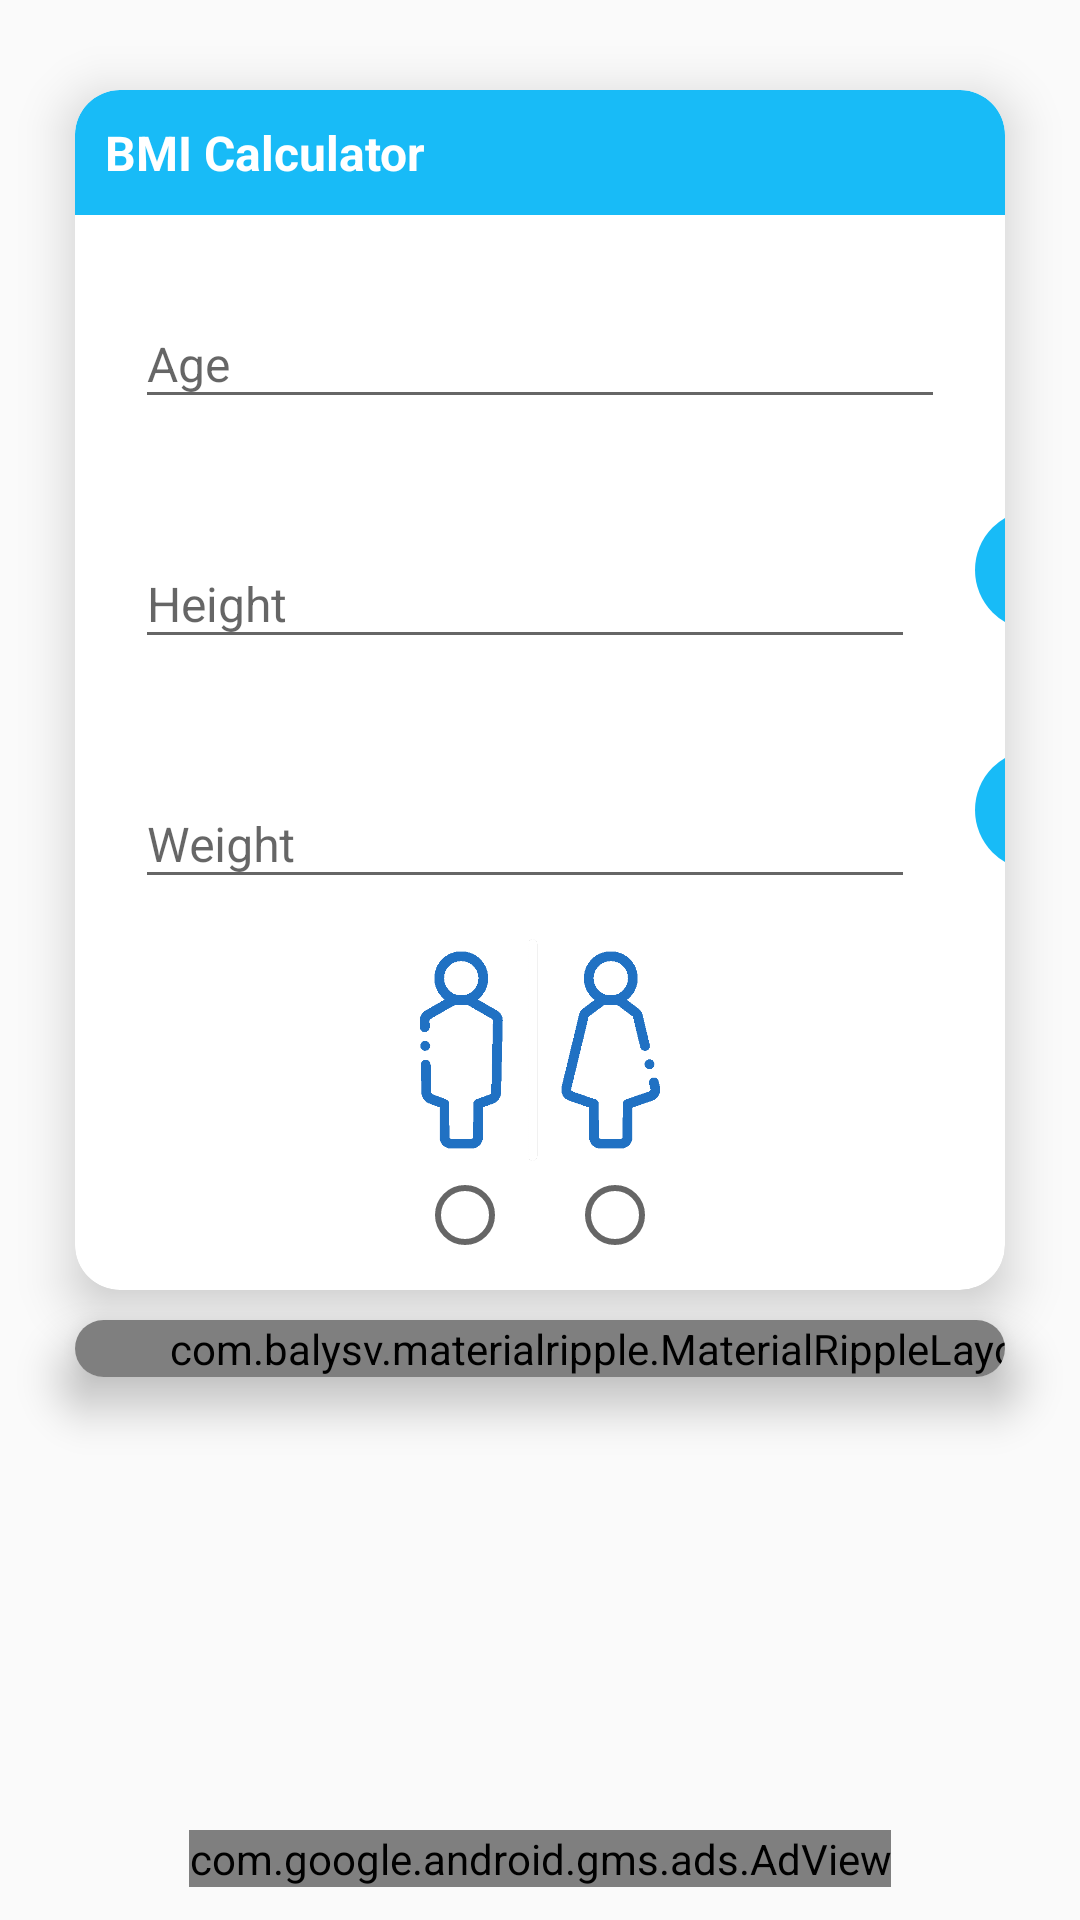

Write the Android layout XML for this screen, with the resource values it uses.
<!-- AndroidManifest.xml: application theme AppTheme -->
<!-- res/layout/fragment_b_m_i.xml -->
<?xml version="1.0" encoding="utf-8"?>
<androidx.constraintlayout.widget.ConstraintLayout xmlns:android="http://schemas.android.com/apk/res/android"
    xmlns:app="http://schemas.android.com/apk/res-auto"
    xmlns:tools="http://schemas.android.com/tools"
    android:layout_width="match_parent"
    android:layout_height="match_parent"
    tools:context=".BMI">


    <androidx.cardview.widget.CardView
        android:id="@+id/cardView"
        android:layout_width="match_parent"
        android:layout_height="400dp"
        android:layout_marginStart="25dp"
        android:layout_marginLeft="25dp"
        android:layout_marginTop="30dp"
        android:layout_marginEnd="25dp"
        android:layout_marginRight="25dp"
        app:cardElevation="10dp"
        app:cardCornerRadius="15dp"
        app:layout_constraintEnd_toEndOf="parent"
        app:layout_constraintHorizontal_bias="0.0"
        app:layout_constraintStart_toStartOf="parent"
        app:layout_constraintTop_toTopOf="parent"
        tools:ignore="MissingConstraints">

        <TextView
            android:layout_width="match_parent"
            android:layout_height="wrap_content"
            android:background="@drawable/background_shape"
            android:padding="10dp"
            android:text="@string/app_name"
            android:textColor="@android:color/white"
            android:textSize="16sp"
            android:textStyle="bold" />

        <com.google.android.material.textfield.TextInputLayout
            android:layout_width="match_parent"
            android:layout_height="wrap_content"
            android:layout_marginLeft="20dp"
            android:layout_marginTop="60dp"
            android:layout_marginRight="20dp">

            <EditText
                android:id="@+id/age"
                android:layout_width="match_parent"
                android:layout_height="wrap_content"
                android:hint="Age"
                android:inputType="number"
                android:maxLength="3"
                android:textSize="16sp" />
        </com.google.android.material.textfield.TextInputLayout>

        <LinearLayout
            android:layout_width="match_parent"
            android:layout_height="wrap_content"
            android:orientation="horizontal"
            android:layout_marginTop="140dp">
            <com.google.android.material.textfield.TextInputLayout
                android:layout_width="260dp"
                android:layout_height="wrap_content"
                android:layout_marginLeft="20dp">

                <EditText
                    android:id="@+id/height"
                    android:layout_width="match_parent"
                    android:layout_height="wrap_content"
                    android:hint="Height"
                    android:inputType="numberDecimal"
                    android:maxLength="4"
                    android:textSize="16sp" />
            </com.google.android.material.textfield.TextInputLayout>

            <Spinner
                android:id="@+id/sp_height"
                style="@style/SpinnerTheme"
                android:layout_width="40dp"
                android:layout_height="40dp"
                android:background="@drawable/spinner_shape"
                android:layout_marginLeft="20dp"
                android:textAlignment="center"
                android:gravity="center_horizontal" />

        </LinearLayout>

        <LinearLayout
            android:layout_width="match_parent"
            android:layout_height="wrap_content"
            android:orientation="horizontal"
            android:layout_marginTop="220dp">
            <com.google.android.material.textfield.TextInputLayout
                android:layout_width="260dp"
                android:layout_height="wrap_content"
                android:layout_marginLeft="20dp">

                <EditText
                    android:id="@+id/weight"
                    android:layout_width="match_parent"
                    android:layout_height="wrap_content"
                    android:hint="Weight"
                    android:inputType="numberDecimal"
                    android:maxLength="4"
                    android:textSize="16sp" />
            </com.google.android.material.textfield.TextInputLayout>

            <Spinner
                android:id="@+id/sp_weight"
                style="@style/SpinnerTheme"
                android:layout_width="40dp"
                android:layout_height="40dp"
                android:background="@drawable/spinner_shape"
                android:layout_marginLeft="20dp"
                android:textAlignment="center"
                android:gravity="center_horizontal" />

        </LinearLayout>

        <ImageView
            android:layout_width="80dp"
            android:layout_height="80dp"
            android:layout_gravity="center"
            android:layout_marginTop="120dp"
            android:src="@drawable/gander" />

        <RadioGroup
            android:id="@+id/gander"
            android:layout_width="wrap_content"
            android:layout_height="wrap_content"
            android:layout_gravity="center"
            android:layout_marginTop="175dp"
            android:orientation="horizontal">

            <RadioButton
                android:id="@+id/male"
                android:layout_width="wrap_content"
                android:layout_height="wrap_content"
                android:layout_marginRight="18dp" />

            <RadioButton
                android:id="@+id/female"
                android:layout_width="wrap_content"
                android:layout_height="wrap_content" />

        </RadioGroup>

    </androidx.cardview.widget.CardView>

    <androidx.cardview.widget.CardView
        android:id="@+id/cardView2"
        android:layout_width="match_parent"
        android:layout_height="wrap_content"
        android:layout_marginStart="25dp"
        android:layout_marginLeft="25dp"
        android:layout_marginTop="10dp"
        android:layout_marginEnd="25dp"
        android:layout_marginRight="25dp"
        app:cardCornerRadius="15dp"
        app:cardElevation="10dp"
        app:layout_constraintEnd_toEndOf="parent"
        app:layout_constraintStart_toStartOf="parent"
        app:layout_constraintTop_toBottomOf="@+id/cardView"
        tools:ignore="MissingConstraints">


        <com.balysv.materialripple.MaterialRippleLayout
            style="@style/RippleStyle"
            android:layout_width="358dp"
            android:layout_height="match_parent">

            <Button
                android:id="@+id/calculate"
                android:layout_width="match_parent"
                android:layout_height="wrap_content"
                android:background="@drawable/button_shape"
                android:text="Calculate"
                android:textColor="@android:color/white"
                android:textStyle="bold" />


        </com.balysv.materialripple.MaterialRippleLayout>

    </androidx.cardview.widget.CardView>

    <androidx.cardview.widget.CardView
        android:id="@+id/details"
        android:layout_width="match_parent"
        android:layout_height="130dp"
        android:layout_marginStart="25dp"
        android:layout_marginLeft="25dp"
        android:layout_marginTop="10dp"
        android:layout_marginEnd="25dp"
        android:layout_marginRight="25dp"
        android:visibility="invisible"
        app:cardCornerRadius="15dp"
        app:cardElevation="10dp"
        app:layout_constraintEnd_toEndOf="parent"
        app:layout_constraintStart_toStartOf="parent"
        app:layout_constraintTop_toBottomOf="@+id/cardView2"
        tools:ignore="MissingConstraints">

        <TextView
            android:layout_width="match_parent"
            android:layout_height="wrap_content"
            android:background="@drawable/background_shape"
            android:padding="10dp"
            android:text="Result"
            android:textColor="@android:color/white"
            android:textSize="16sp"
            android:textStyle="bold" />

        <LinearLayout
            android:layout_width="match_parent"
            android:layout_height="wrap_content"
            android:layout_marginLeft="20dp"
            android:layout_marginTop="60dp"
            android:layout_marginRight="20dp"
            android:orientation="horizontal">

            <TextView
                android:layout_width="wrap_content"
                android:layout_height="wrap_content"
                android:text="BMI"
                android:textColor="@android:color/darker_gray"
                android:textSize="16sp"
                android:textStyle="bold" />

            <TextView
                android:layout_width="wrap_content"
                android:layout_height="wrap_content"
                android:layout_marginLeft="92dp"
                android:text="Fat"
                android:textColor="@android:color/darker_gray"
                android:textSize="16sp"
                android:textStyle="bold" />

            <TextView
                android:layout_width="wrap_content"
                android:layout_height="wrap_content"
                android:layout_marginLeft="85dp"
                android:text="Ideal weight"
                android:textColor="@android:color/darker_gray"
                android:textSize="16sp"
                android:textStyle="bold" />

        </LinearLayout>

        <LinearLayout
            android:layout_width="match_parent"
            android:layout_height="wrap_content"
            android:layout_marginLeft="10dp"
            android:layout_marginTop="90dp"
            android:orientation="horizontal">

            <TextView
                android:id="@+id/result"
                android:layout_width="wrap_content"
                android:layout_height="wrap_content"
                android:text=""
                android:textColor="@android:color/darker_gray"
                android:textSize="16sp"
                android:textStyle="bold" />

            <TextView
                android:id="@+id/description"
                android:layout_width="wrap_content"
                android:layout_height="wrap_content"
                android:layout_marginLeft="5dp"
                android:text=""
                android:textColor="@android:color/darker_gray"
                android:textSize="15sp" />

            <TextView
                android:id="@+id/fat"
                android:layout_width="wrap_content"
                android:layout_height="wrap_content"
                android:layout_marginLeft="40dp"
                android:text=""
                android:textColor="@android:color/darker_gray"
                android:textSize="16sp"
                android:textStyle="bold" />

            <TextView
                android:id="@+id/ideal"
                android:layout_width="wrap_content"
                android:layout_height="wrap_content"
                android:layout_marginLeft="70dp"
                android:text=""
                android:textColor="@android:color/darker_gray"
                android:textSize="16sp"
                android:textStyle="bold" />

        </LinearLayout>

    </androidx.cardview.widget.CardView>

    <com.google.android.gms.ads.AdView
        android:id="@+id/adView"
        android:layout_width="wrap_content"
        android:layout_height="wrap_content"
        android:layout_alignParentBottom="true"
        android:layout_centerHorizontal="true"
        app:adSize="BANNER"
        app:adUnitId="ca-app-pub-7408286744508134/9480278978"
        app:layout_constraintBottom_toBottomOf="parent"
        app:layout_constraintEnd_toEndOf="parent"
        app:layout_constraintStart_toStartOf="parent"
        app:layout_constraintTop_toBottomOf="@+id/details"></com.google.android.gms.ads.AdView>



</androidx.constraintlayout.widget.ConstraintLayout>
<!-- resources referenced by this layout -->
<resources>
  <!-- drawable background_shape (drawable) -->
  <?xml version="1.0" encoding="utf-8"?>
  <shape
      xmlns:android="http://schemas.android.com/apk/res/android"
      android:shape="rectangle">
      <solid android:color="@color/colorAccent"/>
      <corners android:topLeftRadius="15dp"
          android:topRightRadius="15dp"/>
  </shape>
  <!-- drawable gander: png bitmap (drawable, 7531 bytes) -->
  <!-- drawable spinner_shape (drawable) -->
  <shape xmlns:android="http://schemas.android.com/apk/res/android">
      <solid android:color="@android:color/transparent" />
      <corners android:radius="100dp" />
      <solid android:color="@color/colorAccent"/>
  </shape>
  <string name="app_name">BMI Calculator</string>
  <style name="RippleStyle">
          <item name="mrl_rippleOverlay">true</item>
          <item name="mrl_rippleColor">#C300C8C8</item>
          <item name="mrl_rippleAlpha">0.2</item>
          <item name="mrl_rippleRoundedCorners">10dp</item>
      </style>
  <style name="SpinnerTheme" parent="android:Widget.Spinner">
  
          <item name="android:textColor">#fff</item>
  
      </style>
  <style name="AppTheme" parent="Theme.AppCompat.Light.NoActionBar">
          
          <item name="colorPrimary">@color/colorPrimary</item>
          <item name="colorPrimaryDark">@color/colorPrimaryDark</item>
          <item name="colorAccent">@color/colorAccent</item>
      </style>
  <color name="colorAccent">#18BBF7</color>
  <color name="colorPrimary">#fff</color>
  <color name="colorPrimaryDark">#2071C3</color>
</resources>
